Run: headless pygame with SDL's dummy video driver; simulated clock (each Clock.tick advances the game by its frame time, no real sleeping); random seed 0; keys injected as events and as key.get_pressed() state; mouse plan: one left click at the window centre at the start of phase 2, then a move to the lower-right quarter at the start of phase 3.
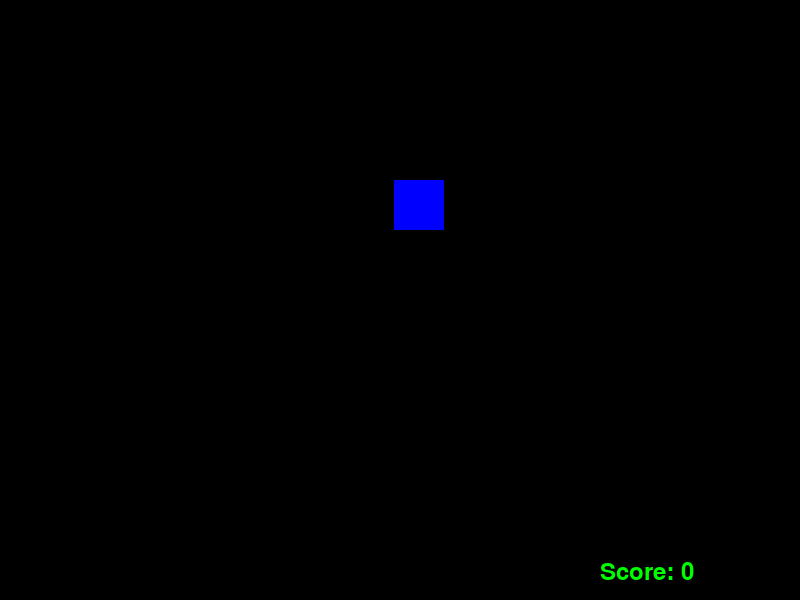
Frame 1 of 3 · flips 1–60 · no input
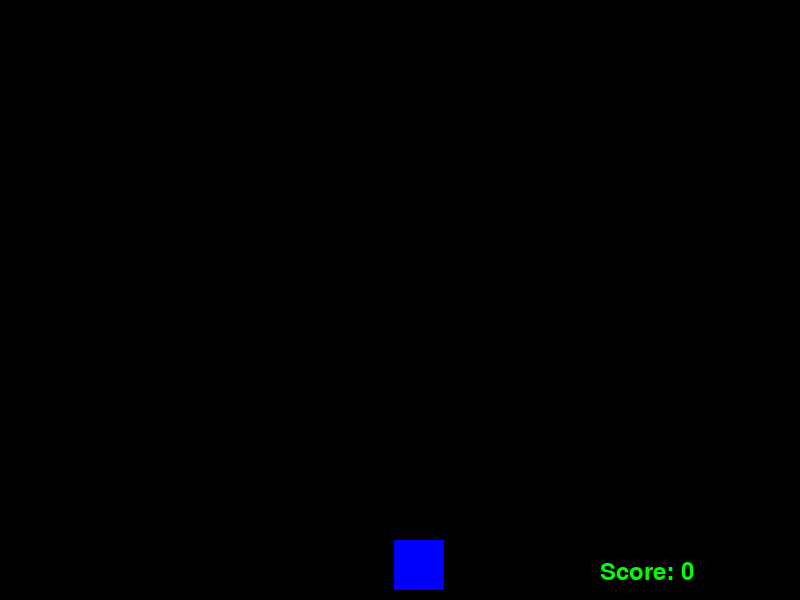
Frame 2 of 3 · flips 61–180 · clicked the window centre · tapped SPACE, RETURN · held RIGHT (→), D
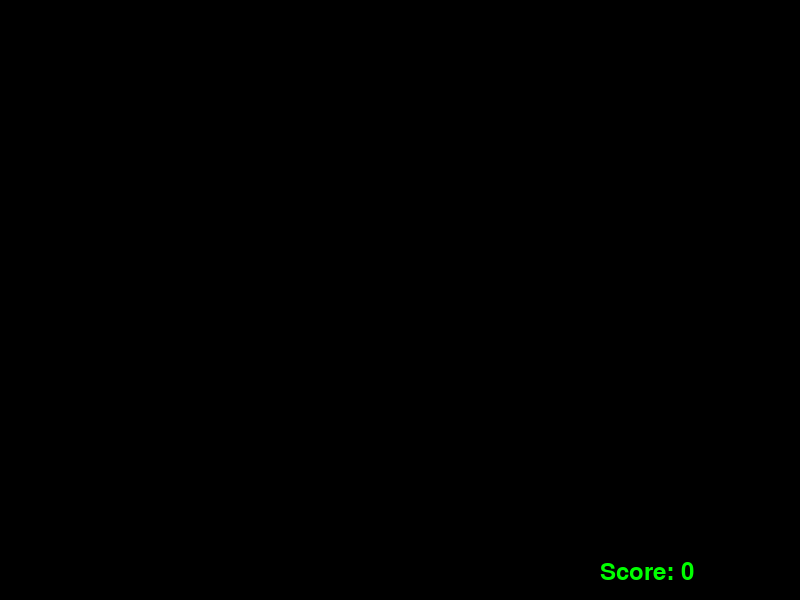
Frame 3 of 3 · flips 181–300 · moved the mouse to the lower-right quarter · held DOWN (↓), S

The pygame program that drew these frames:

#imports
import pygame
import random
import sys
from pygame.locals import *

pygame.init()

#variables

width = 800
height = 600

red = (255, 0, 0)
green = (0, 255, 0)
blue = (0, 0, 255)
background_color = (0, 0, 0)
myFont = pygame.font.SysFont("monospace", 35)

speed = 3
score = 0  

asteroid_size = 50
astrd = pygame.Rect(random.randint(0, width - asteroid_size), 0, asteroid_size, asteroid_size)
asteroid_list = [astrd]

screen = pygame.display.set_mode((width, height))
clock = pygame.time.Clock()
game_over = False

# functions
def set_level(score, speed):
    if score <= 5:
        speed = 3
    elif score <= 15:
        speed = 5
    elif score <= 25:
        speed = 7
    elif score <= 35:
        speed = 9
    elif score <= 45:
        speed = 11
    elif score <= 50:
        speed = 13
    elif score <= 60:
        speed = 15
    elif score <= 70:
        speed = 20
    return speed

def update_asteroid_pos(asteroid_list):
    for idx, asteroid in enumerate(asteroid_list):
        if 0 <= asteroid.y < height:
            asteroid.y += speed
        else:
            asteroid_list.pop(idx)


def draw_asteroids(asteroid_list):
    for asteroid in asteroid_list:
        pygame.draw.rect(screen, blue, asteroid)


#while loop running part
while not game_over:

    for event in pygame.event.get():
        if event.type == pygame.QUIT:
            sys.exit()

        if event.type == pygame.MOUSEBUTTONDOWN:
            mouse_pos = pygame.mouse.get_pos()
            for asteroid in asteroid_list:
                if asteroid.collidepoint(mouse_pos):
                    score += 1
                    asteroid_list.pop(asteroid_list.index(asteroid))
                    asteroid_list.append(pygame.Rect(random.randint(0, width - asteroid_size), 0, asteroid_size, asteroid_size))

        if astrd.y == height:
            game_over = True

    update_asteroid_pos(asteroid_list)
    screen.fill(background_color)

    speed = set_level(score, speed)

    text = "Score: " + str(score)
    label = myFont.render(text, 1, green)
    screen.blit(label, (width - 200, height - 40))

    draw_asteroids(asteroid_list)

    clock.tick(30)
    pygame.display.update()
